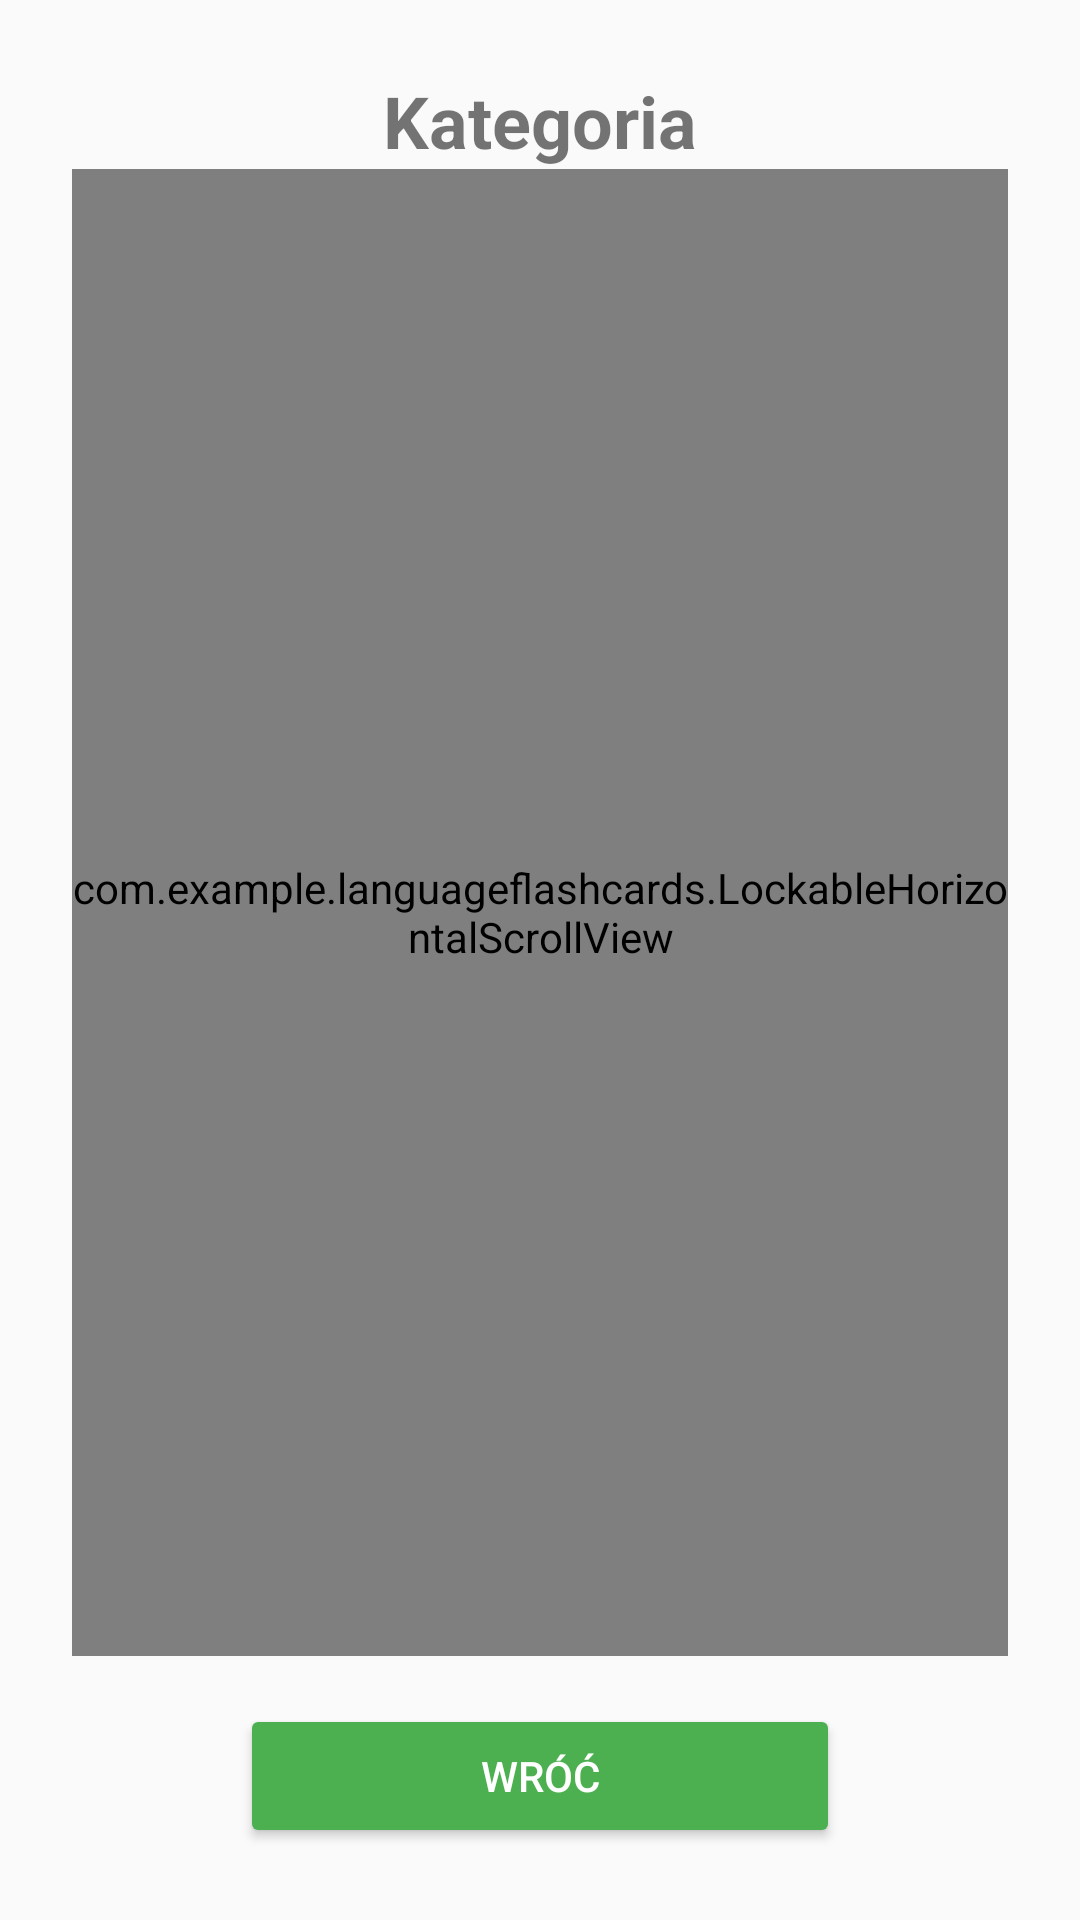

Produce the Android XML layout that renders to this screen, including the resource entries it uses.
<!-- AndroidManifest.xml: application theme Theme.LanguageFlashcards -->
<!-- res/layout/activity_flashcard.xml -->
<?xml version="1.0" encoding="utf-8"?>
<LinearLayout xmlns:android="http://schemas.android.com/apk/res/android"
    xmlns:tools="http://schemas.android.com/tools"
    android:layout_width="match_parent"
    android:layout_height="match_parent"
    android:orientation="vertical"
    android:padding="24dp"
    android:gravity="center"
    tools:context=".FlashcardActivity">

    <TextView
        android:id="@+id/flashcardCategory"
        android:layout_width="wrap_content"
        android:layout_height="wrap_content"
        android:text="Kategoria"
        android:textSize="24sp"
        android:textStyle="bold"
        android:layout_gravity="center" />

    <com.example.languageflashcards.LockableHorizontalScrollView
        android:id="@+id/scrollView"
        android:layout_width="match_parent"
        android:layout_height="0dp"
        android:layout_weight="1"
        android:scrollbars="none">

        <LinearLayout
            android:id="@+id/carouselContainer"
            android:layout_width="wrap_content"
            android:layout_height="match_parent"
            android:orientation="horizontal" />
    </com.example.languageflashcards.LockableHorizontalScrollView>

    <Button
        android:id="@+id/backButton"
        android:layout_width="200dp"
        android:layout_height="wrap_content"
        android:text="Wróć"
        android:backgroundTint="#4CAF50"
        android:textColor="#FFFFFF"
        android:layout_gravity="center"
        android:layout_marginTop="16dp" />
</LinearLayout>
<!-- resources referenced by this layout -->
<resources>
  <style name="Theme.LanguageFlashcards" parent="Theme.AppCompat.Light.NoActionBar" />
</resources>
